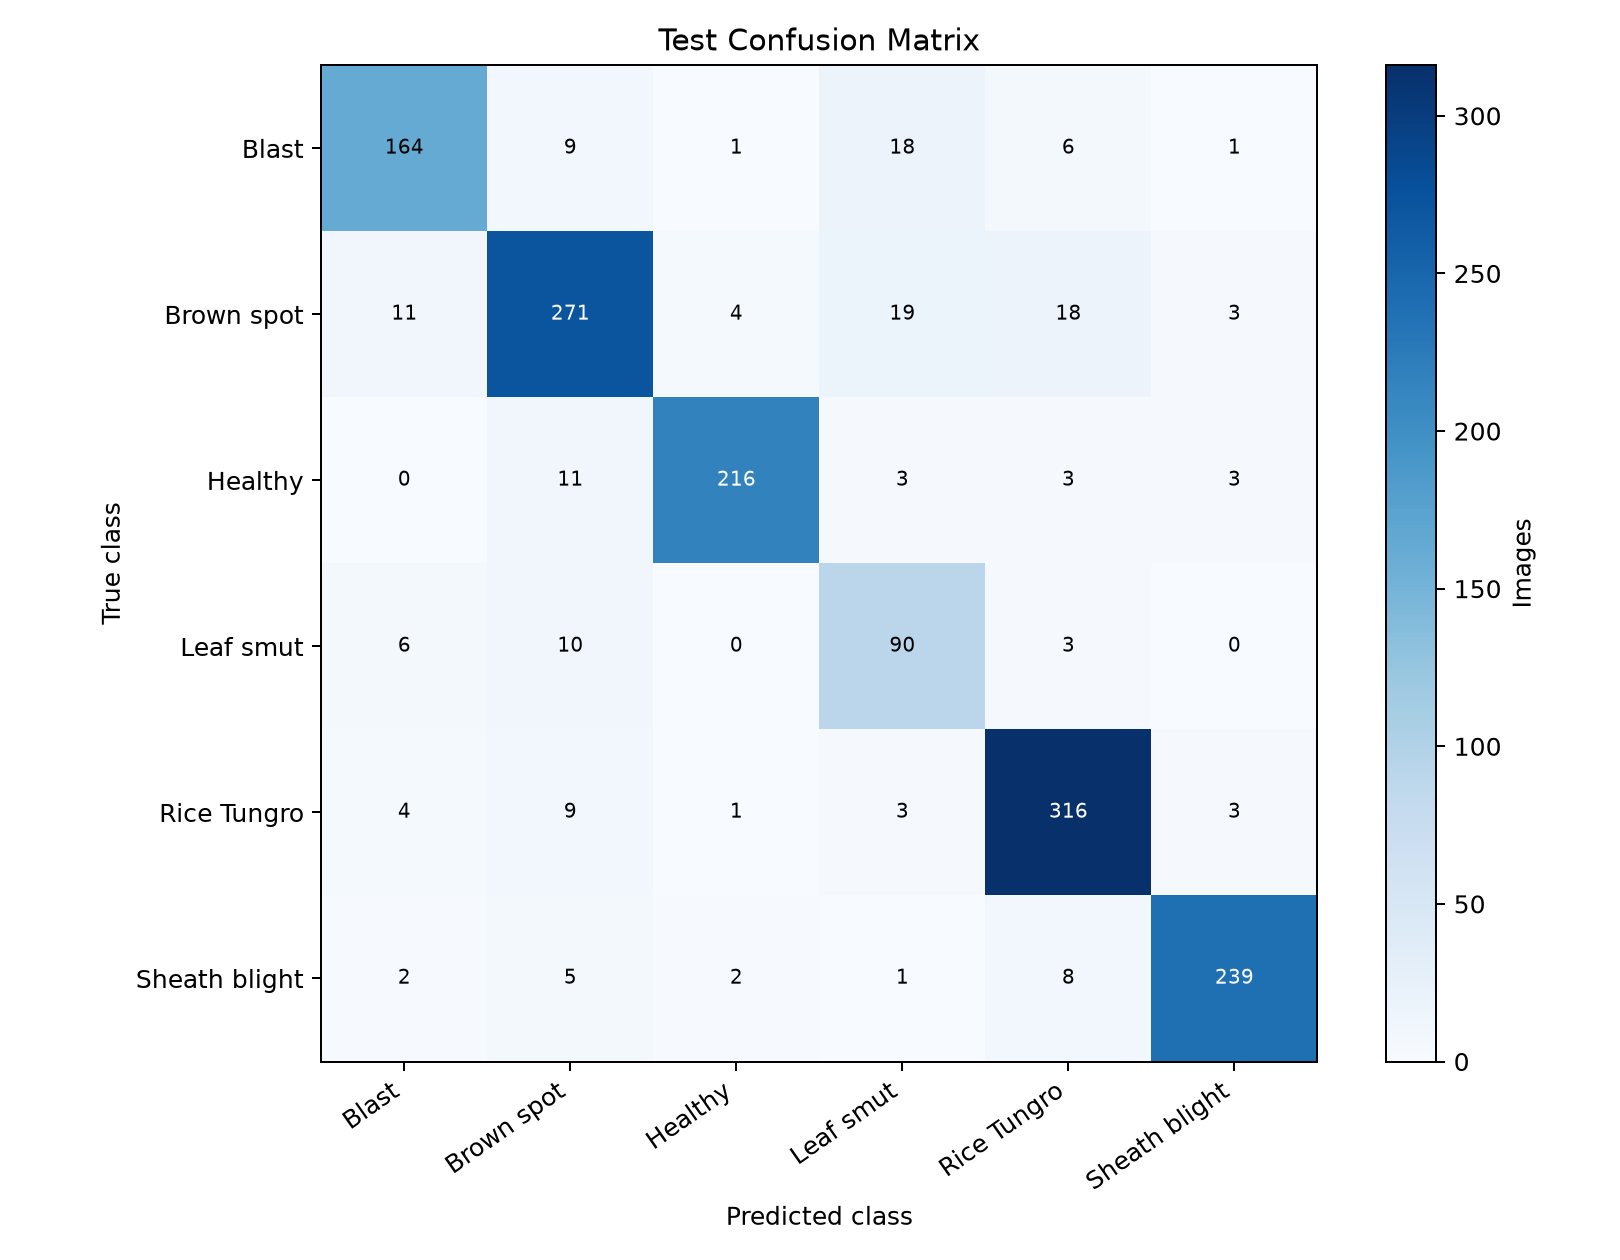

The file beside this chart, header and first rows:
true\predicted, Blast, Brown spot, Healthy, Leaf smut, Rice Tungro, Sheath blight
Blast, 164, 9, 1, 18, 6, 1
Brown spot, 11, 271, 4, 19, 18, 3
Healthy, 0, 11, 216, 3, 3, 3
Leaf smut, 6, 10, 0, 90, 3, 0
Rice Tungro, 4, 9, 1, 3, 316, 3
Sheath blight, 2, 5, 2, 1, 8, 239
